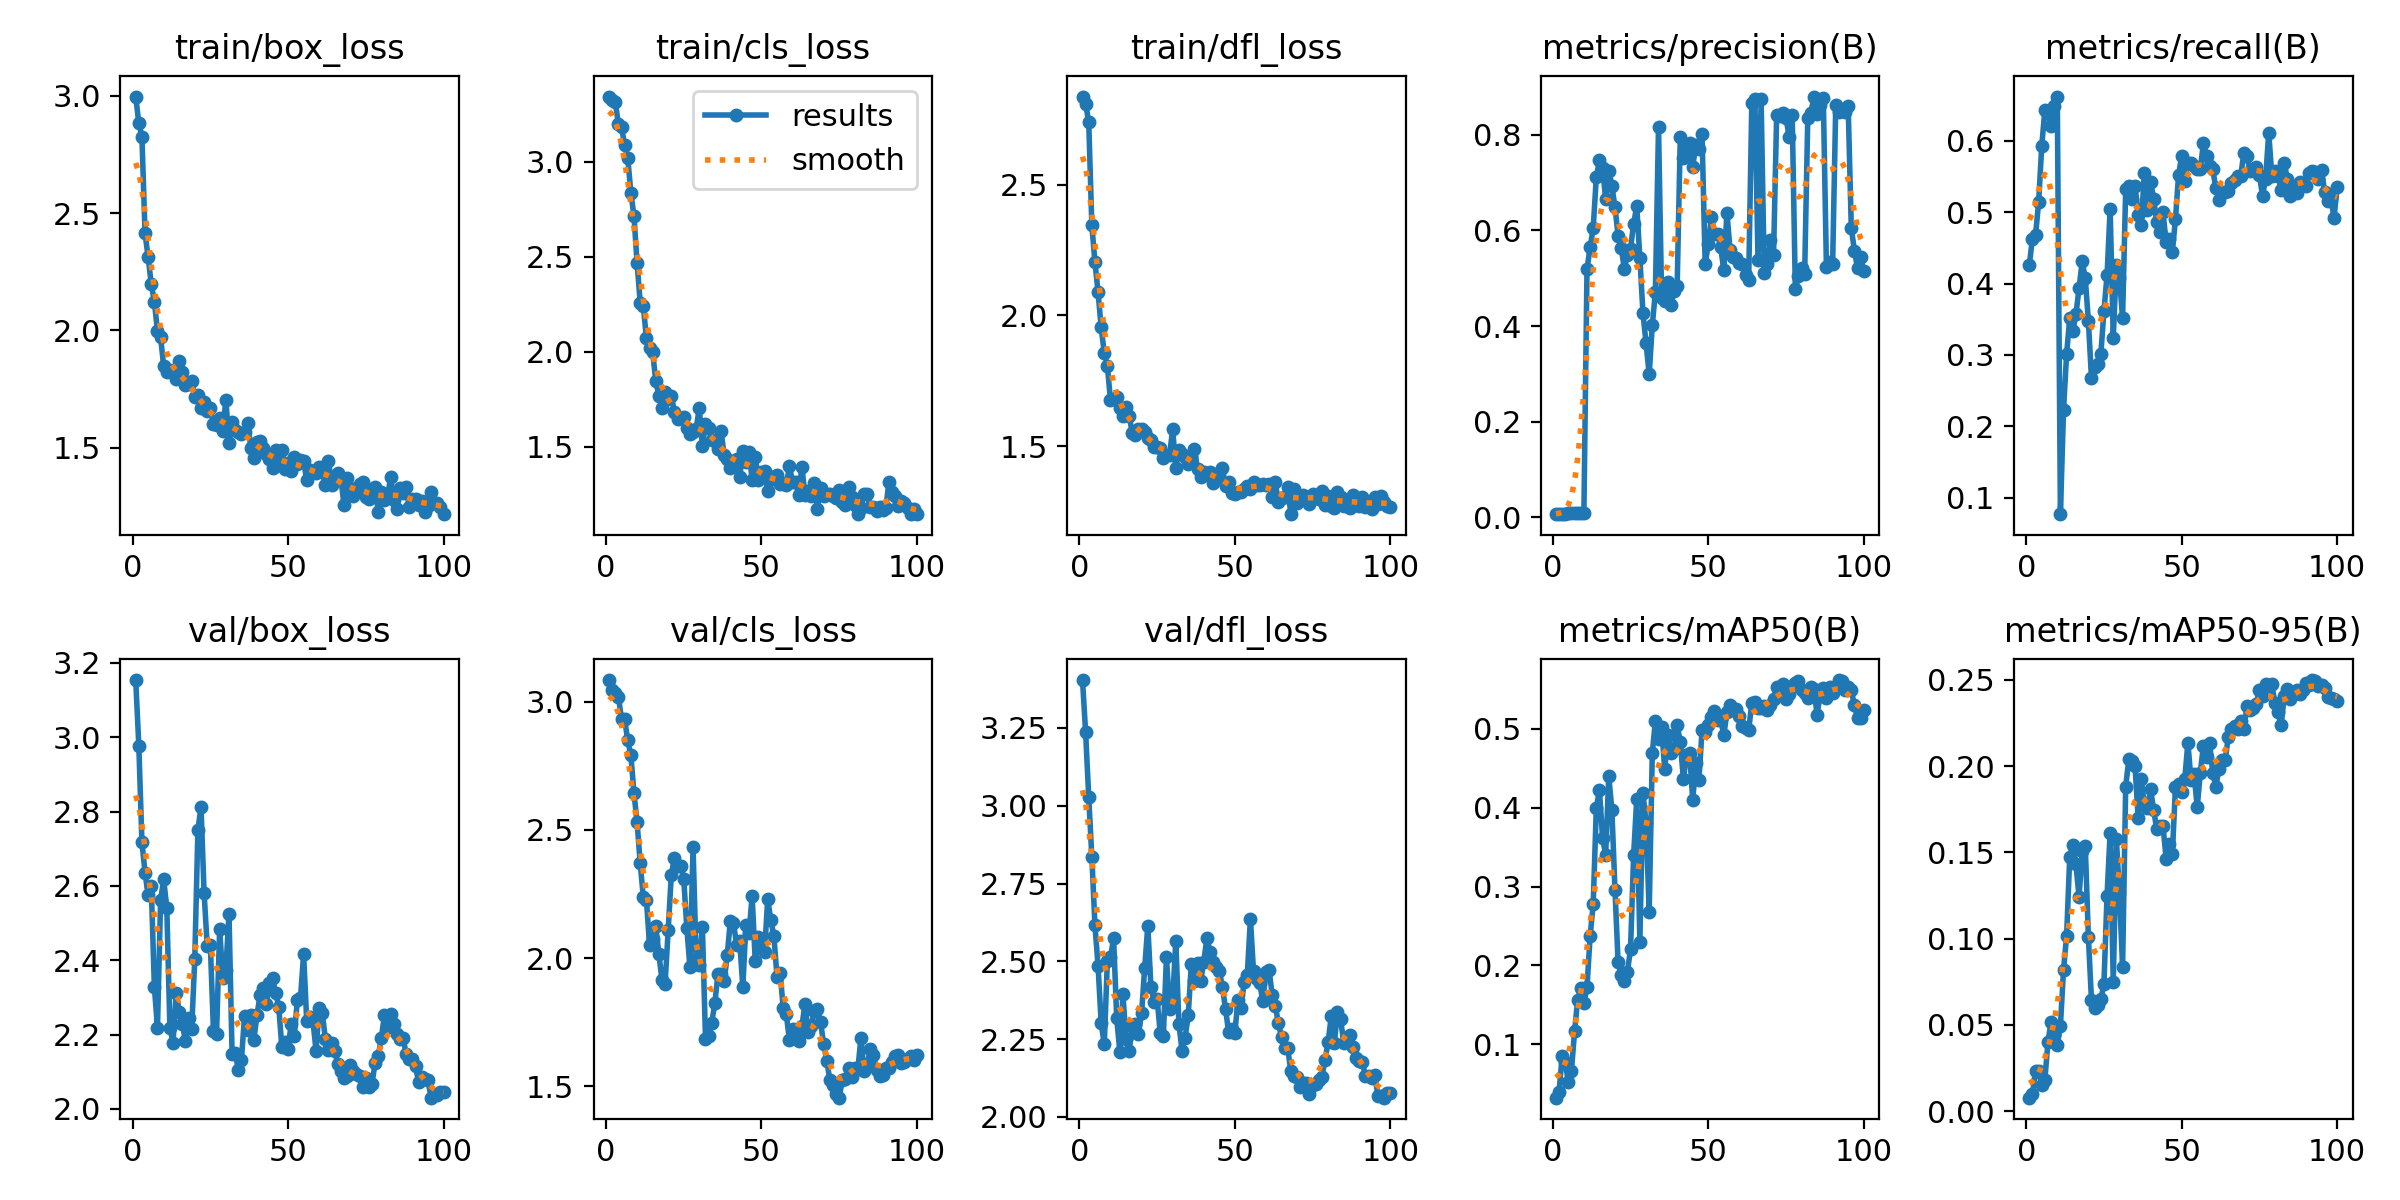

Values plotted in this chart, from the file beside it:
epoch, time, train/box_loss, train/cls_loss, train/dfl_loss, metrics/precision(B), metrics/recall(B), metrics/mAP50(B), metrics/mAP50-95(B), val/box_loss, val/cls_loss, val/dfl_loss, lr/pg0, lr/pg1, lr/pg2
1, 8.234, 2.997, 3.343, 2.838, 0.00695, 0.4259, 0.03254, 0.00778, 3.154, 3.084, 3.404, 0.0964, 0.0004, 0.0004
2, 11.1, 2.883, 3.324, 2.811, 0.0066, 0.463, 0.03931, 0.00994, 2.978, 3.045, 3.235, 0.09189, 0.0008919, 0.0008919
3, 13.23, 2.826, 3.312, 2.74, 0.00681, 0.4676, 0.0847, 0.02347, 2.718, 3.032, 3.028, 0.08737, 0.001375, 0.001375
4, 15.27, 2.414, 3.196, 2.346, 0.0073, 0.5139, 0.07762, 0.02307, 2.636, 3.018, 2.836, 0.08285, 0.001849, 0.001849
5, 17.24, 2.311, 3.183, 2.204, 0.00813, 0.5926, 0.05236, 0.0149, 2.575, 2.931, 2.616, 0.07831, 0.002314, 0.002314
6, 20.01, 2.198, 3.086, 2.09, 0.00866, 0.6435, 0.06691, 0.01797, 2.6, 2.93, 2.486, 0.07377, 0.002769, 0.002769
7, 22.34, 2.122, 3.019, 1.954, 0.00859, 0.6389, 0.1164, 0.04025, 2.329, 2.848, 2.302, 0.06922, 0.003216, 0.003216
8, 24.36, 1.996, 2.837, 1.856, 0.00833, 0.6204, 0.1568, 0.05151, 2.217, 2.791, 2.233, 0.06465, 0.003654, 0.003654
9, 26.38, 1.972, 2.713, 1.807, 0.00887, 0.6482, 0.1718, 0.04438, 2.562, 2.642, 2.503, 0.06008, 0.004083, 0.004083
10, 28.39, 1.846, 2.467, 1.675, 0.0091, 0.662, 0.1522, 0.03856, 2.618, 2.53, 2.513, 0.0555, 0.004503, 0.004503
11, 30.33, 1.824, 2.257, 1.68, 0.5194, 0.07672, 0.1726, 0.04924, 2.539, 2.37, 2.574, 0.05091, 0.004914, 0.004914
12, 33.03, 1.833, 2.24, 1.689, 0.5645, 0.2222, 0.2369, 0.08176, 2.218, 2.238, 2.318, 0.04632, 0.005316, 0.005316
13, 35.41, 1.82, 2.07, 1.647, 0.6049, 0.3016, 0.278, 0.1016, 2.178, 2.227, 2.209, 0.04171, 0.005709, 0.005709
14, 37.52, 1.794, 2.022, 1.617, 0.7123, 0.3512, 0.3997, 0.1474, 2.312, 2.051, 2.394, 0.03709, 0.006093, 0.006093
15, 39.5, 1.868, 1.996, 1.651, 0.7463, 0.3333, 0.4219, 0.1542, 2.261, 2.076, 2.251, 0.03247, 0.006468, 0.006468
16, 41.53, 1.823, 1.848, 1.617, 0.7305, 0.3571, 0.3619, 0.143, 2.229, 2.123, 2.211, 0.02783, 0.006834, 0.006834
17, 43.46, 1.765, 1.767, 1.55, 0.666, 0.3935, 0.3401, 0.1242, 2.182, 2.017, 2.292, 0.02319, 0.00719, 0.00719
18, 45.78, 1.771, 1.705, 1.541, 0.7253, 0.4309, 0.4399, 0.1509, 2.244, 1.914, 2.3, 0.01854, 0.007538, 0.007538
19, 48.56, 1.785, 1.788, 1.567, 0.6934, 0.4074, 0.3968, 0.1538, 2.215, 1.9, 2.267, 0.01388, 0.007877, 0.007877
20, 50.48, 1.716, 1.749, 1.567, 0.6483, 0.3472, 0.2959, 0.1008, 2.404, 2.11, 2.334, 0.009207, 0.008207, 0.008207
21, 52.48, 1.725, 1.768, 1.553, 0.5894, 0.2671, 0.204, 0.06416, 2.75, 2.323, 2.479, 0.0082, 0.0082, 0.0082
22, 54.46, 1.668, 1.684, 1.532, 0.5638, 0.2824, 0.1883, 0.05996, 2.813, 2.392, 2.615, 0.00811, 0.00811, 0.00811
23, 56.36, 1.697, 1.643, 1.524, 0.52, 0.287, 0.18, 0.06128, 2.58, 2.36, 2.418, 0.00802, 0.00802, 0.00802
24, 58.3, 1.655, 1.649, 1.495, 0.5482, 0.3009, 0.1923, 0.06477, 2.439, 2.359, 2.371, 0.00793, 0.00793, 0.00793
25, 61.03, 1.669, 1.658, 1.498, 0.5619, 0.3611, 0.2204, 0.07369, 2.441, 2.31, 2.379, 0.00784, 0.00784, 0.00784
26, 63.25, 1.603, 1.595, 1.492, 0.6142, 0.4114, 0.3403, 0.125, 2.211, 2.116, 2.269, 0.00775, 0.00775, 0.00775
27, 65.17, 1.598, 1.566, 1.453, 0.6508, 0.5046, 0.4108, 0.1615, 2.202, 1.964, 2.26, 0.00766, 0.00766, 0.00766
28, 67.16, 1.625, 1.576, 1.467, 0.5433, 0.3241, 0.2301, 0.0747, 2.484, 2.432, 2.515, 0.00757, 0.00757, 0.00757
29, 69.13, 1.573, 1.594, 1.466, 0.4266, 0.4259, 0.4179, 0.1575, 2.352, 1.996, 2.347, 0.00748, 0.00748, 0.00748
30, 71.08, 1.705, 1.702, 1.565, 0.3641, 0.407, 0.3807, 0.1263, 2.375, 1.974, 2.375, 0.00739, 0.00739, 0.00739
31, 73.82, 1.519, 1.501, 1.418, 0.2991, 0.3518, 0.2678, 0.08367, 2.526, 2.122, 2.567, 0.0073, 0.0073, 0.0073
32, 76.28, 1.608, 1.62, 1.484, 0.4016, 0.5324, 0.4688, 0.1882, 2.146, 1.686, 2.299, 0.00721, 0.00721, 0.00721
33, 78.22, 1.574, 1.598, 1.468, 0.4722, 0.5365, 0.5101, 0.2041, 2.15, 1.697, 2.213, 0.00712, 0.00712, 0.00712
34, 80.2, 1.566, 1.534, 1.459, 0.8167, 0.5185, 0.487, 0.2028, 2.106, 1.749, 2.254, 0.00703, 0.00703, 0.00703
35, 82.08, 1.56, 1.534, 1.431, 0.4586, 0.5373, 0.502, 0.2004, 2.132, 1.824, 2.328, 0.00694, 0.00694, 0.00694
36, 84.11, 1.568, 1.488, 1.459, 0.4532, 0.4954, 0.4485, 0.1699, 2.249, 1.938, 2.491, 0.00685, 0.00685, 0.00685
37, 86.19, 1.606, 1.58, 1.488, 0.4931, 0.4817, 0.4919, 0.1923, 2.213, 1.939, 2.437, 0.00676, 0.00676, 0.00676
38, 88.94, 1.499, 1.458, 1.411, 0.4439, 0.5556, 0.4696, 0.1777, 2.251, 1.91, 2.496, 0.00667, 0.00667, 0.00667
39, 90.94, 1.454, 1.434, 1.381, 0.474, 0.5024, 0.4745, 0.1756, 2.186, 2.012, 2.435, 0.00658, 0.00658, 0.00658
40, 92.9, 1.525, 1.388, 1.4, 0.4841, 0.5428, 0.5041, 0.1867, 2.252, 2.147, 2.5, 0.00649, 0.00649, 0.00649
41, 94.84, 1.53, 1.422, 1.392, 0.795, 0.5185, 0.4836, 0.1744, 2.307, 2.137, 2.574, 0.0064, 0.0064, 0.0064
42, 96.79, 1.499, 1.434, 1.401, 0.7522, 0.4861, 0.4359, 0.1633, 2.326, 2.052, 2.531, 0.00631, 0.00631, 0.00631
43, 98.7, 1.471, 1.337, 1.357, 0.7695, 0.4722, 0.467, 0.1654, 2.281, 2.065, 2.497, 0.00622, 0.00622, 0.00622
44, 101.3, 1.453, 1.475, 1.394, 0.7826, 0.5, 0.4693, 0.1654, 2.34, 1.889, 2.48, 0.00613, 0.00613, 0.00613
45, 103.8, 1.412, 1.421, 1.377, 0.7334, 0.4578, 0.4094, 0.1464, 2.352, 2.128, 2.471, 0.00604, 0.00604, 0.00604
46, 105.7, 1.49, 1.469, 1.416, 0.7791, 0.463, 0.4561, 0.1546, 2.312, 2.098, 2.417, 0.00595, 0.00595, 0.00595
47, 107.7, 1.426, 1.326, 1.348, 0.7701, 0.4444, 0.4354, 0.1488, 2.275, 2.242, 2.348, 0.00586, 0.00586, 0.00586
48, 109.6, 1.491, 1.446, 1.363, 0.8012, 0.4898, 0.4978, 0.1879, 2.166, 1.987, 2.272, 0.00577, 0.00577, 0.00577
49, 111.6, 1.41, 1.324, 1.321, 0.5295, 0.5518, 0.4954, 0.1897, 2.181, 2.082, 2.283, 0.00568, 0.00568, 0.00568
50, 113.7, 1.437, 1.368, 1.318, 0.5709, 0.5787, 0.5046, 0.1852, 2.161, 2.04, 2.271, 0.00559, 0.00559, 0.00559
51, 116.4, 1.4, 1.372, 1.326, 0.6283, 0.5442, 0.5153, 0.1927, 2.229, 2.023, 2.375, 0.0055, 0.0055, 0.0055
52, 118.4, 1.458, 1.268, 1.325, 0.5933, 0.5682, 0.5229, 0.2135, 2.196, 2.23, 2.351, 0.00541, 0.00541, 0.00541
53, 120.4, 1.43, 1.338, 1.337, 0.5924, 0.5694, 0.5103, 0.1921, 2.294, 2.15, 2.434, 0.00532, 0.00532, 0.00532
54, 122.3, 1.447, 1.329, 1.346, 0.5656, 0.5648, 0.5118, 0.1955, 2.299, 2.086, 2.458, 0.00523, 0.00523, 0.00523
55, 124.3, 1.443, 1.353, 1.334, 0.5164, 0.5602, 0.4914, 0.1761, 2.417, 1.927, 2.637, 0.00514, 0.00514, 0.00514
56, 126.2, 1.361, 1.304, 1.361, 0.6374, 0.5602, 0.521, 0.1962, 2.237, 1.942, 2.468, 0.00505, 0.00505, 0.00505
57, 128.9, 1.403, 1.306, 1.353, 0.5597, 0.5972, 0.53, 0.2119, 2.247, 1.805, 2.442, 0.00496, 0.00496, 0.00496
58, 131.2, 1.397, 1.299, 1.352, 0.5448, 0.5786, 0.5236, 0.2054, 2.237, 1.78, 2.429, 0.00487, 0.00487, 0.00487
59, 133.1, 1.392, 1.397, 1.355, 0.543, 0.5654, 0.5254, 0.2134, 2.157, 1.679, 2.372, 0.00478, 0.00478, 0.00478
60, 135.1, 1.416, 1.312, 1.352, 0.5327, 0.5602, 0.5162, 0.1962, 2.271, 1.725, 2.465, 0.00469, 0.00469, 0.00469
... 40 more rows
